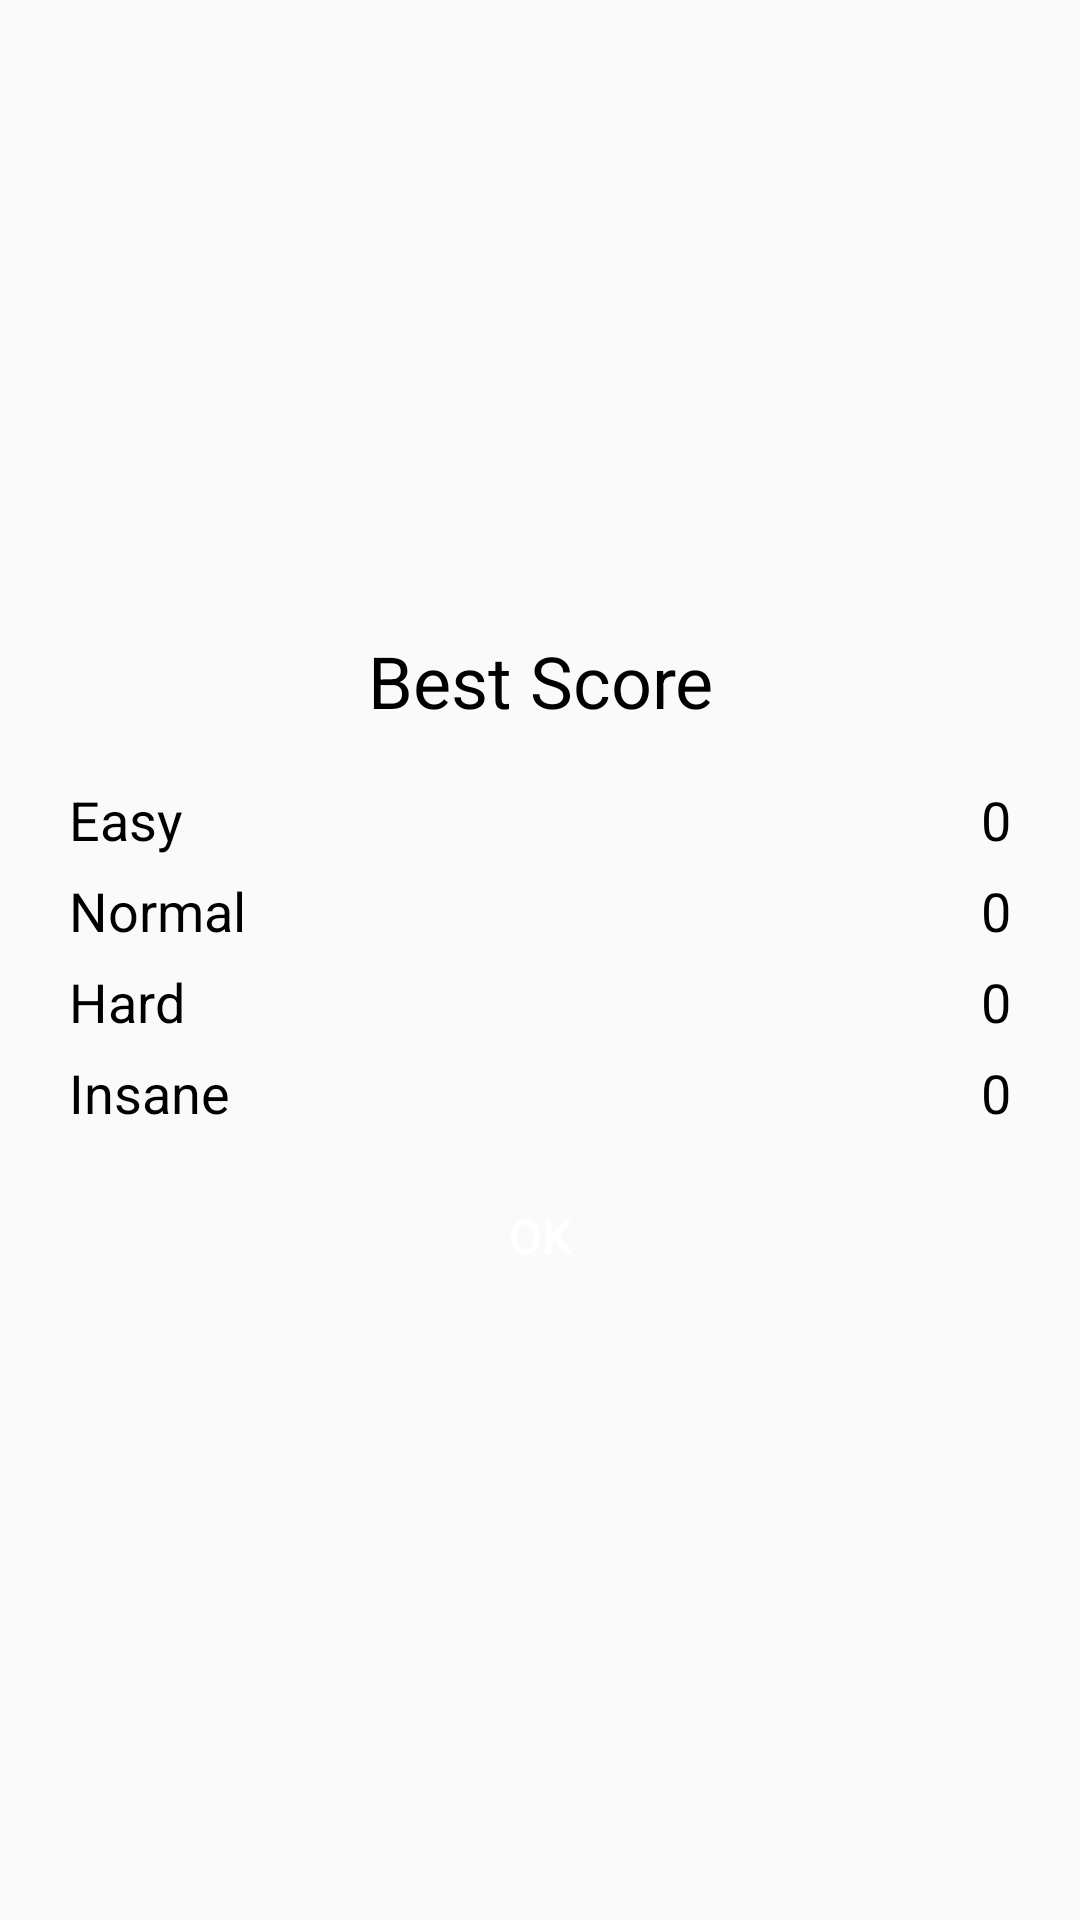

Reconstruct the res/layout file that produces this screen, plus the resources it refers to.
<!-- AndroidManifest.xml: application theme Theme.AppCompat.Light.NoActionBar -->
<!-- res/layout/dialog_best_score.xml -->
<?xml version="1.0" encoding="utf-8"?>
<LinearLayout
    xmlns:android="http://schemas.android.com/apk/res/android"
    android:layout_width="@dimen/dialog_width"
    android:layout_height="wrap_content"
    android:background="@drawable/dialog_bg"
    android:gravity="center"
    android:orientation="vertical"
    android:padding="10dp">

    <TextView
        android:id="@+id/dialog_title"
        android:layout_width="match_parent"
        android:layout_height="wrap_content"
        android:layout_gravity="center"
        android:gravity="center"
        android:padding="5dp"
        android:text="@string/best_score"
        android:textColor="@android:color/black"
        android:textSize="24sp"/>

    <TableLayout
        android:layout_width="match_parent"
        android:layout_height="wrap_content"
        android:gravity="center"
        android:padding="10dp">

        <TableRow android:gravity="center">

            <TextView
                style="@style/BestScoreDialogLabel"
                android:layout_width="0dp"
                android:layout_height="wrap_content"
                android:layout_weight="2"
                android:text="@string/easy"/>

            <TextView
                android:id="@+id/easy_score"
                style="@style/BestScoreDialogValue"
                android:layout_width="0dp"
                android:layout_height="wrap_content"
                android:layout_weight="1"/>
        </TableRow>

        <TableRow android:gravity="center">

            <TextView
                style="@style/BestScoreDialogLabel"
                android:layout_width="0dp"
                android:layout_height="wrap_content"
                android:layout_weight="2"
                android:text="@string/normal"/>

            <TextView
                android:id="@+id/normal_score"
                style="@style/BestScoreDialogValue"
                android:layout_width="0dp"
                android:layout_height="wrap_content"
                android:layout_weight="1"/>
        </TableRow>

        <TableRow android:gravity="center">

            <TextView
                style="@style/BestScoreDialogLabel"
                android:layout_width="0dp"
                android:layout_height="wrap_content"
                android:layout_weight="2"
                android:text="@string/hard"/>

            <TextView
                android:id="@+id/hard_score"
                style="@style/BestScoreDialogValue"
                android:layout_width="0dp"
                android:layout_height="wrap_content"
                android:layout_weight="1"/>
        </TableRow>

        <TableRow android:gravity="center">

            <TextView
                style="@style/BestScoreDialogLabel"
                android:layout_width="0dp"
                android:layout_height="wrap_content"
                android:layout_weight="2"
                android:text="@string/insane"/>

            <TextView
                android:id="@+id/insane_score"
                style="@style/BestScoreDialogValue"
                android:layout_width="0dp"
                android:layout_height="wrap_content"
                android:layout_weight="1"/>
        </TableRow>
    </TableLayout>


    <Button
        android:id="@+id/dialog_btn_ok"
        android:layout_width="@dimen/dialog_btn_width"
        android:layout_height="@dimen/dialog_btn_height"
        android:layout_gravity="center"
        android:layout_margin="5dp"
        android:background="@drawable/dialog_btn_bg"
        android:ellipsize="end"
        android:gravity="center"
        android:maxLines="1"
        android:padding="5dp"
        android:text="@string/ok"
        android:textColor="@android:color/white"
        android:textSize="@dimen/dialog_btn_size_16sp"/>


</LinearLayout>
<!-- resources referenced by this layout -->
<resources>
  <dimen name="dialog_btn_height">35dp</dimen>
  <dimen name="dialog_btn_size_16sp">16sp</dimen>
  <dimen name="dialog_btn_width">90dp</dimen>
  <dimen name="dialog_width">240dp</dimen>
  <string name="best_score">Best Score</string>
  <string name="easy">Easy</string>
  <string name="hard">Hard</string>
  <string name="insane">Insane</string>
  <string name="normal">Normal</string>
  <string name="ok">OK</string>
  <style name="BestScoreDialogLabel">
          <item name="android:textSize">18sp</item>
          <item name="android:textColor">@android:color/black</item>
          <item name="android:gravity">start</item>
          <item name="android:padding">3dp</item>
      </style>
  <style name="BestScoreDialogValue">
          <item name="android:text">0</item>
          <item name="android:textSize">18sp</item>
          <item name="android:textColor">@android:color/black</item>
          <item name="android:gravity">end</item>
          <item name="android:padding">3dp</item>
      </style>
</resources>
